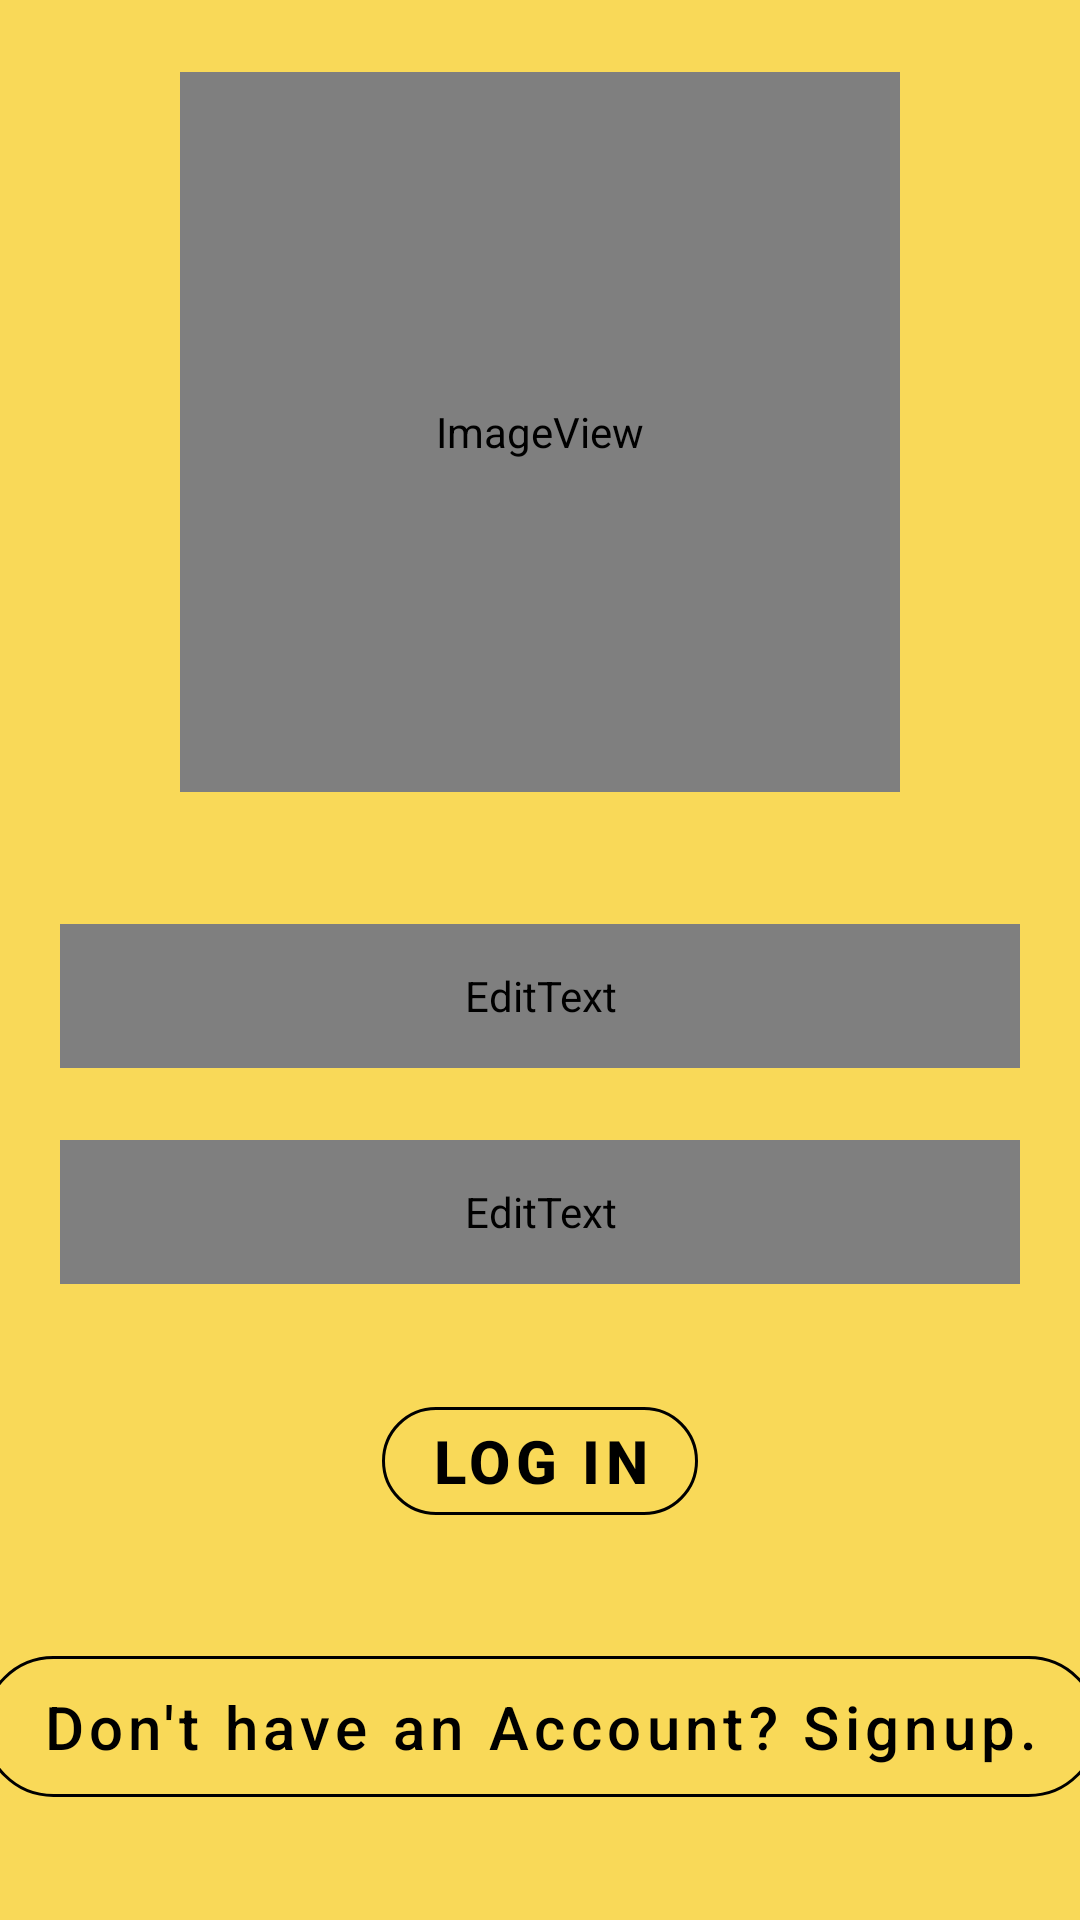

Reconstruct the res/layout file that produces this screen, plus the resources it refers to.
<!-- AndroidManifest.xml: application theme Theme.CraftyMe -->
<!-- res/layout/activity_login.xml -->
<?xml version="1.0" encoding="utf-8"?>
<androidx.constraintlayout.widget.ConstraintLayout xmlns:android="http://schemas.android.com/apk/res/android"
    xmlns:app="http://schemas.android.com/apk/res-auto"
    xmlns:tools="http://schemas.android.com/tools"
    android:layout_width="match_parent"
    android:layout_height="match_parent"
    android:background="@color/theme"
    tools:context=".activity.LoginActivity">

    <ImageView
        android:id="@+id/imageView"
        android:layout_width="240dp"
        android:layout_height="240dp"
        android:layout_marginTop="24dp"
        android:src="@drawable/splash"
        app:layout_constraintEnd_toEndOf="parent"
        app:layout_constraintHorizontal_bias="0.5"
        app:layout_constraintStart_toStartOf="parent"
        app:layout_constraintTop_toTopOf="parent" />

    <EditText
        android:id="@+id/email"
        android:layout_width="0dp"
        android:layout_height="48dp"
        android:layout_marginStart="20dp"
        android:layout_marginTop="44dp"
        android:layout_marginEnd="20dp"
        android:background="@color/white"
        android:hint="@string/prompt_email"
        android:inputType="textEmailAddress"
        android:minHeight="48dp"
        android:paddingLeft="16dp"
        android:paddingRight="16dp"
        android:selectAllOnFocus="true"
        android:textSize="18sp"
        app:layout_constraintEnd_toEndOf="parent"
        app:layout_constraintHorizontal_bias="1.0"
        app:layout_constraintStart_toStartOf="parent"
        app:layout_constraintTop_toBottomOf="@+id/imageView" />

    <EditText
        android:id="@+id/password"
        android:layout_width="0dp"
        android:layout_height="48dp"
        android:layout_marginStart="20dp"
        android:layout_marginTop="24dp"
        android:layout_marginEnd="20dp"
        android:background="@color/white"
        android:hint="@string/prompt_password"
        android:imeActionLabel="@string/action_sign_in_short"
        android:imeOptions="actionDone"
        android:inputType="textPassword"
        android:paddingLeft="16dp"
        android:paddingRight="16dp"
        android:selectAllOnFocus="true"
        android:textSize="18sp"
        app:layout_constraintEnd_toEndOf="parent"
        app:layout_constraintHorizontal_bias="1.0"
        app:layout_constraintStart_toStartOf="parent"
        app:layout_constraintTop_toBottomOf="@+id/email" />

    <ProgressBar
        android:id="@+id/loading"
        android:layout_width="wrap_content"
        android:layout_height="wrap_content"
        android:layout_gravity="center"
        android:layout_marginTop="64dp"
        android:layout_marginBottom="64dp"
        android:visibility="gone"
        app:layout_constraintBottom_toBottomOf="parent"
        app:layout_constraintEnd_toEndOf="@+id/password"
        app:layout_constraintStart_toStartOf="@+id/password"
        app:layout_constraintTop_toTopOf="parent"
        app:layout_constraintVertical_bias="0.3" />

    <com.google.android.material.button.MaterialButton
        android:id="@+id/button"
        style="@style/Widget.MaterialComponents.Button.OutlinedButton"
        android:layout_width="wrap_content"
        android:layout_height="wrap_content"
        android:onClick="btnLoginAction"
        android:text="@string/action_sign_in"
        android:textColor="@color/black"
        android:textSize="20sp"
        android:textStyle="bold"
        app:cornerRadius="24dp"
        app:layout_constraintBottom_toTopOf="@+id/button5"
        app:layout_constraintEnd_toEndOf="parent"
        app:layout_constraintHorizontal_bias="0.5"
        app:layout_constraintStart_toStartOf="parent"
        app:layout_constraintTop_toBottomOf="@+id/password"
        app:strokeColor="@color/black" />

    <com.google.android.material.button.MaterialButton
        android:id="@+id/button5"
        style="@style/Widget.MaterialComponents.Button.OutlinedButton"
        android:layout_width="372dp"
        android:layout_height="59dp"
        android:onClick="btnSignupAction"
        android:text="@string/action_dont_have_an_account_signup"
        android:textAllCaps="false"
        android:textColor="@color/black"
        android:textSize="20sp"
        app:cornerRadius="24dp"
        app:layout_constraintBottom_toBottomOf="parent"
        app:layout_constraintEnd_toEndOf="parent"
        app:layout_constraintHorizontal_bias="0.5"
        app:layout_constraintStart_toStartOf="parent"
        app:layout_constraintTop_toBottomOf="@+id/button"
        app:strokeColor="@color/black" />

</androidx.constraintlayout.widget.ConstraintLayout>
<!-- resources referenced by this layout -->
<resources>
  <color name="black">#FF000000</color>
  <color name="theme">#F9D958</color>
  <color name="white">#FFFFFFFF</color>
  <!-- drawable splash: png bitmap (drawable, 27449 bytes) -->
  <string name="action_dont_have_an_account_signup">Don\'t have an Account? Signup.</string>
  <string name="action_sign_in">Log in</string>
  <string name="action_sign_in_short">Sign in</string>
  <string name="prompt_email">Email</string>
  <string name="prompt_password">Password</string>
  <style name="Theme.CraftyMe" parent="Theme.MaterialComponents.DayNight.NoActionBar">
          
          <item name="colorPrimary">@color/purple_500</item>
          <item name="colorPrimaryVariant">@color/purple_700</item>
          <item name="colorOnPrimary">@color/white</item>
          
          <item name="colorSecondary">@color/teal_200</item>
          <item name="colorSecondaryVariant">@color/teal_700</item>
          <item name="colorOnSecondary">@color/black</item>
          
          <item name="theme">@color/theme</item>
          
          <item name="android:statusBarColor" tools:targetApi="l">?attr/theme</item>
          
      </style>
  <color name="purple_500">#FF6200EE</color>
  <color name="purple_700">#FF3700B3</color>
  <color name="teal_200">#FF03DAC5</color>
  <color name="teal_700">#FF018786</color>
</resources>
